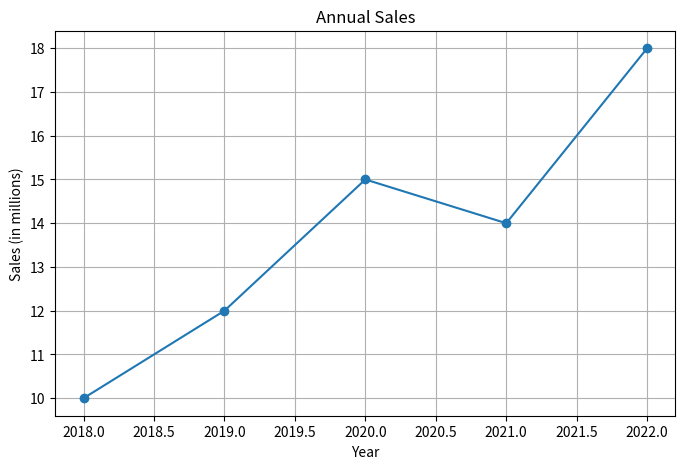

This chart was generated by the following Python code:
import matplotlib.pyplot as plt

# 數據
years = [2018, 2019, 2020, 2021, 2022]
sales = [10, 12, 15, 14, 18]

# 建立一個新的圖表
plt.figure(figsize=(8, 5))

# 繪製折線圖，並在資料點上加上標記
plt.plot(years, sales, marker='o')

# 加上標題和軸標籤
plt.title('Annual Sales')
plt.xlabel('Year')
plt.ylabel('Sales (in millions)')

# 加上格線方便閱讀
plt.grid(True)

# 顯示圖表
plt.show()

# 要執行此腳本，請先安裝 matplotlib:
# pip install matplotlib
